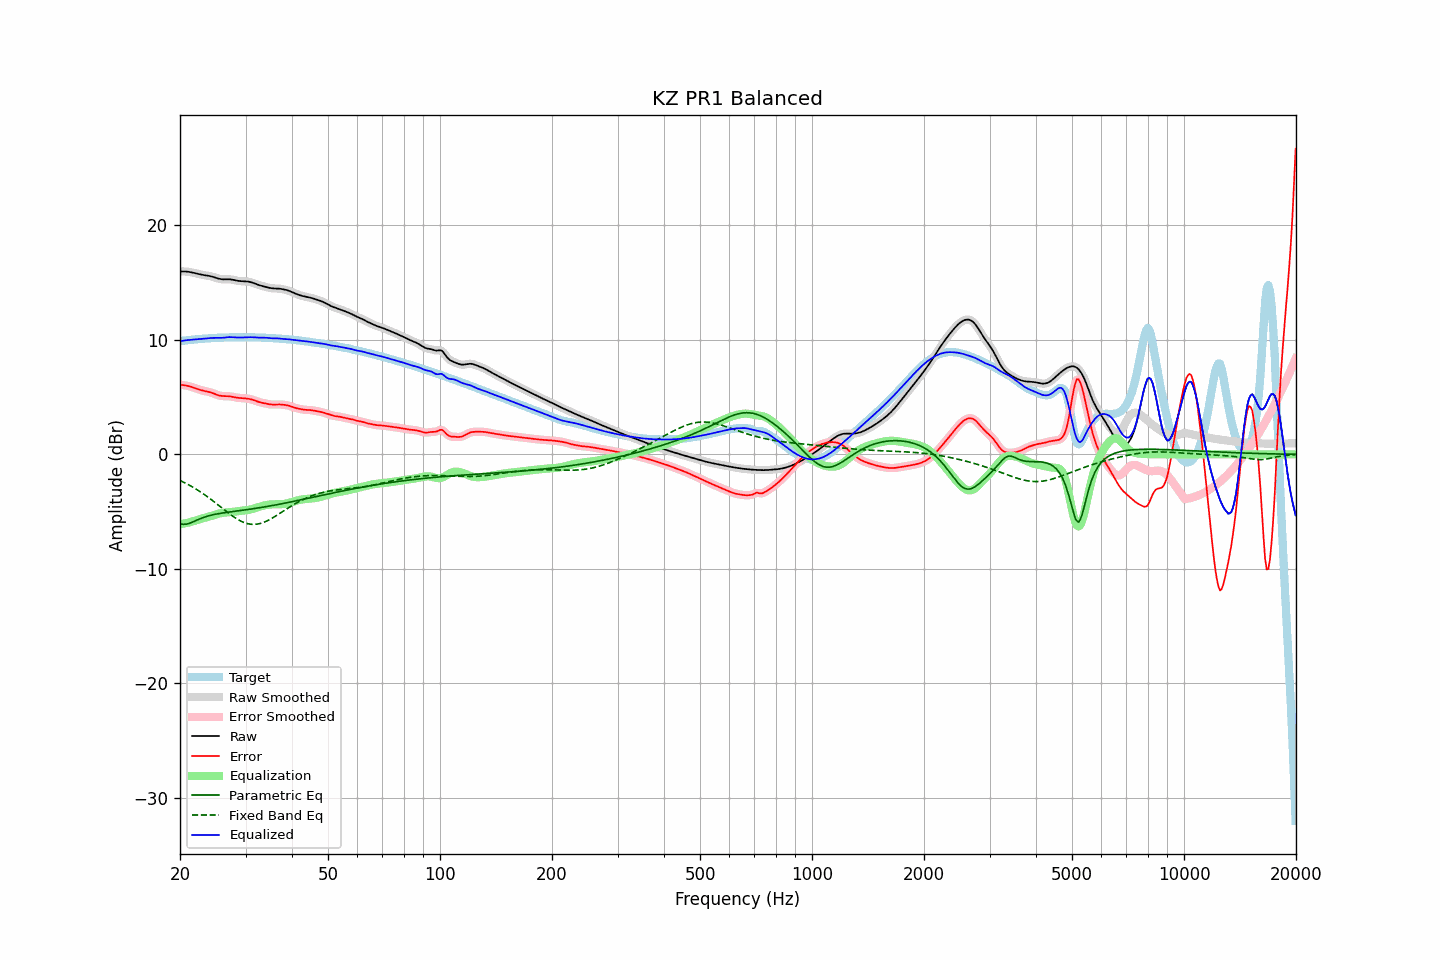

Source data for this figure (header and first rows):
frequency, raw, error, smoothed, error_smoothed, equalization, parametric_eq, fixed_band_eq, equalized_raw, equalized_smoothed, target
20.00, 15.97, 6.08, 15.97, 6.08, -6.09, -6.04, -2.28, 9.88, 9.88, 9.89
20.20, 15.98, 6.07, 15.98, 6.07, -6.07, -6.07, -2.34, 9.90, 9.90, 9.91
20.40, 15.98, 6.05, 15.98, 6.05, -6.05, -6.10, -2.41, 9.93, 9.93, 9.93
20.61, 15.97, 6.03, 15.97, 6.03, -6.02, -6.10, -2.48, 9.95, 9.95, 9.94
20.81, 15.96, 6.00, 15.96, 6.00, -5.99, -6.09, -2.55, 9.97, 9.97, 9.96
21.02, 15.94, 5.97, 15.95, 5.97, -5.96, -6.05, -2.63, 9.98, 9.98, 9.97
21.23, 15.93, 5.94, 15.92, 5.94, -5.93, -6.01, -2.70, 10.00, 10.00, 9.99
21.44, 15.90, 5.90, 15.90, 5.90, -5.89, -5.96, -2.78, 10.01, 10.01, 10.00
21.66, 15.87, 5.85, 15.87, 5.85, -5.85, -5.90, -2.86, 10.02, 10.02, 10.02
21.87, 15.84, 5.80, 15.84, 5.80, -5.80, -5.83, -2.95, 10.04, 10.04, 10.03
22.09, 15.80, 5.75, 15.80, 5.75, -5.75, -5.77, -3.03, 10.05, 10.05, 10.05
22.31, 15.77, 5.70, 15.77, 5.70, -5.71, -5.71, -3.12, 10.06, 10.06, 10.06
22.54, 15.73, 5.66, 15.73, 5.66, -5.66, -5.65, -3.21, 10.07, 10.07, 10.08
22.76, 15.70, 5.61, 15.70, 5.61, -5.62, -5.59, -3.30, 10.08, 10.08, 10.09
22.99, 15.67, 5.58, 15.67, 5.58, -5.59, -5.54, -3.39, 10.09, 10.09, 10.10
23.22, 15.65, 5.54, 15.65, 5.54, -5.55, -5.49, -3.49, 10.10, 10.10, 10.11
23.45, 15.63, 5.51, 15.63, 5.51, -5.51, -5.44, -3.59, 10.12, 10.12, 10.12
23.69, 15.61, 5.48, 15.61, 5.48, -5.48, -5.40, -3.69, 10.13, 10.13, 10.12
23.92, 15.59, 5.45, 15.58, 5.45, -5.44, -5.36, -3.79, 10.15, 10.15, 10.13
24.16, 15.56, 5.41, 15.56, 5.41, -5.40, -5.32, -3.90, 10.16, 10.16, 10.14
24.40, 15.52, 5.36, 15.52, 5.36, -5.35, -5.29, -4.00, 10.17, 10.17, 10.16
24.65, 15.48, 5.31, 15.48, 5.31, -5.30, -5.26, -4.11, 10.17, 10.17, 10.17
24.89, 15.43, 5.26, 15.43, 5.26, -5.26, -5.23, -4.22, 10.17, 10.17, 10.17
25.14, 15.38, 5.20, 15.38, 5.20, -5.21, -5.20, -4.33, 10.17, 10.17, 10.18
25.39, 15.34, 5.15, 15.34, 5.16, -5.17, -5.17, -4.44, 10.17, 10.17, 10.19
25.65, 15.31, 5.12, 15.31, 5.12, -5.14, -5.15, -4.55, 10.17, 10.17, 10.19
25.91, 15.29, 5.10, 15.29, 5.10, -5.12, -5.13, -4.67, 10.18, 10.18, 10.19
26.16, 15.28, 5.09, 15.29, 5.09, -5.10, -5.11, -4.78, 10.19, 10.19, 10.20
26.43, 15.29, 5.09, 15.29, 5.09, -5.08, -5.09, -4.89, 10.20, 10.20, 10.20
26.69, 15.29, 5.08, 15.29, 5.08, -5.07, -5.07, -5.00, 10.22, 10.22, 10.21
26.96, 15.29, 5.08, 15.29, 5.08, -5.06, -5.05, -5.11, 10.23, 10.23, 10.21
27.23, 15.29, 5.07, 15.29, 5.06, -5.05, -5.03, -5.21, 10.24, 10.24, 10.22
27.50, 15.27, 5.04, 15.27, 5.04, -5.03, -5.01, -5.31, 10.24, 10.24, 10.23
27.77, 15.24, 5.02, 15.24, 5.02, -5.01, -4.99, -5.41, 10.23, 10.23, 10.23
28.05, 15.21, 4.99, 15.21, 4.99, -4.99, -4.97, -5.51, 10.22, 10.22, 10.22
28.33, 15.18, 4.96, 15.18, 4.96, -4.97, -4.95, -5.60, 10.21, 10.21, 10.22
28.62, 15.15, 4.94, 15.16, 4.94, -4.95, -4.93, -5.68, 10.20, 10.20, 10.21
28.90, 15.14, 4.93, 15.14, 4.93, -4.94, -4.91, -5.76, 10.20, 10.20, 10.21
29.19, 15.12, 4.92, 15.13, 4.92, -4.92, -4.89, -5.84, 10.20, 10.20, 10.21
29.48, 15.12, 4.91, 15.12, 4.91, -4.91, -4.88, -5.90, 10.21, 10.21, 10.21
29.78, 15.11, 4.90, 15.11, 4.90, -4.90, -4.86, -5.96, 10.22, 10.22, 10.21
30.08, 15.10, 4.88, 15.11, 4.88, -4.88, -4.84, -6.00, 10.22, 10.22, 10.22
30.38, 15.09, 4.87, 15.09, 4.87, -4.86, -4.82, -6.05, 10.23, 10.23, 10.22
30.68, 15.07, 4.85, 15.07, 4.84, -4.84, -4.80, -6.07, 10.23, 10.23, 10.23
30.99, 15.04, 4.81, 15.04, 4.81, -4.80, -4.78, -6.10, 10.23, 10.23, 10.22
31.30, 15.00, 4.78, 15.00, 4.78, -4.77, -4.75, -6.11, 10.23, 10.23, 10.22
31.61, 14.95, 4.73, 14.95, 4.73, -4.72, -4.73, -6.11, 10.22, 10.22, 10.22
31.93, 14.89, 4.68, 14.89, 4.68, -4.68, -4.71, -6.10, 10.21, 10.21, 10.21
32.24, 14.84, 4.63, 14.84, 4.63, -4.64, -4.69, -6.09, 10.20, 10.20, 10.21
32.57, 14.79, 4.58, 14.79, 4.58, -4.59, -4.67, -6.06, 10.20, 10.20, 10.21
32.89, 14.74, 4.54, 14.74, 4.54, -4.55, -4.64, -6.03, 10.19, 10.19, 10.20
33.22, 14.71, 4.51, 14.71, 4.51, -4.51, -4.62, -5.98, 10.20, 10.20, 10.20
33.55, 14.67, 4.48, 14.67, 4.48, -4.47, -4.60, -5.94, 10.20, 10.20, 10.19
33.89, 14.63, 4.45, 14.63, 4.45, -4.44, -4.57, -5.88, 10.19, 10.19, 10.18
34.23, 14.60, 4.42, 14.60, 4.42, -4.41, -4.55, -5.82, 10.18, 10.18, 10.18
34.57, 14.56, 4.39, 14.56, 4.39, -4.39, -4.53, -5.74, 10.17, 10.17, 10.17
34.92, 14.53, 4.37, 14.53, 4.37, -4.38, -4.50, -5.67, 10.15, 10.15, 10.16
35.27, 14.50, 4.35, 14.50, 4.35, -4.37, -4.48, -5.59, 10.14, 10.14, 10.15
35.62, 14.49, 4.35, 14.49, 4.35, -4.36, -4.45, -5.51, 10.13, 10.13, 10.14
35.97, 14.49, 4.35, 14.49, 4.35, -4.35, -4.42, -5.42, 10.13, 10.13, 10.13
... 635 more rows
